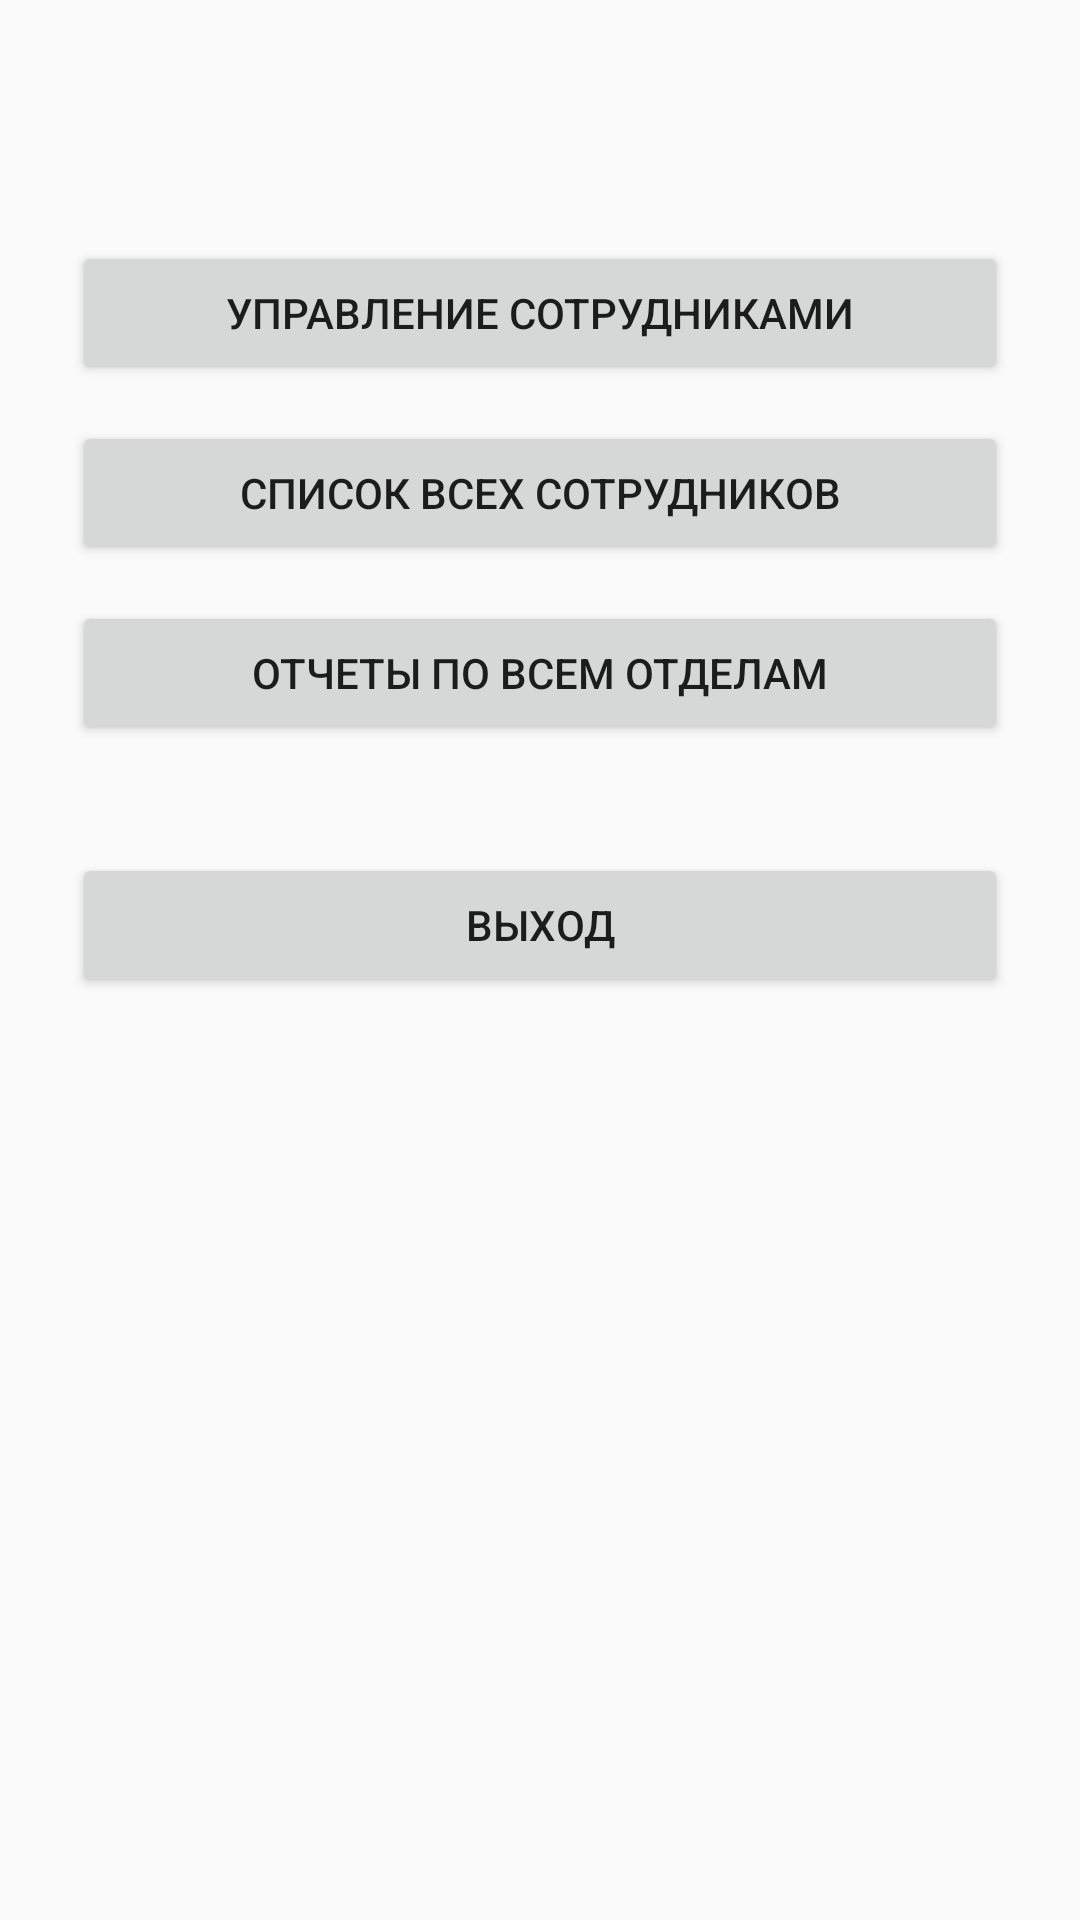

Android layout source for this screen:
<!-- AndroidManifest.xml: application theme Theme.AppCompat.Light.NoActionBar -->
<!-- res/layout/activity_timekeeper.xml -->
<?xml version="1.0" encoding="utf-8"?>
<LinearLayout xmlns:android="http://schemas.android.com/apk/res/android"
    android:layout_width="match_parent"
    android:layout_height="match_parent"
    android:orientation="vertical"
    android:padding="24dp">

    <TextView
        android:id="@+id/tvWelcome"
        android:layout_width="match_parent"
        android:layout_height="wrap_content"
        android:textSize="18sp"
        android:textStyle="bold"
        android:layout_marginBottom="32dp"/>

    <Button
        android:id="@+id/btnManageEmployees"
        android:layout_width="match_parent"
        android:layout_height="wrap_content"
        android:text="Управление сотрудниками"
        android:layout_marginBottom="12dp"/>

    <Button
        android:id="@+id/btnAllEmployees"
        android:layout_width="match_parent"
        android:layout_height="wrap_content"
        android:text="Список всех сотрудников"
        android:layout_marginBottom="12dp"/>

    <Button
        android:id="@+id/btnReports"
        android:layout_width="match_parent"
        android:layout_height="wrap_content"
        android:text="Отчеты по всем отделам"
        android:layout_marginBottom="12dp"/>

    <Button
        android:id="@+id/btnLogout"
        android:layout_width="match_parent"
        android:layout_height="wrap_content"
        android:text="Выход"
        android:layout_marginTop="24dp"/>
</LinearLayout>
<!-- resources referenced by this layout -->
<resources>

</resources>
